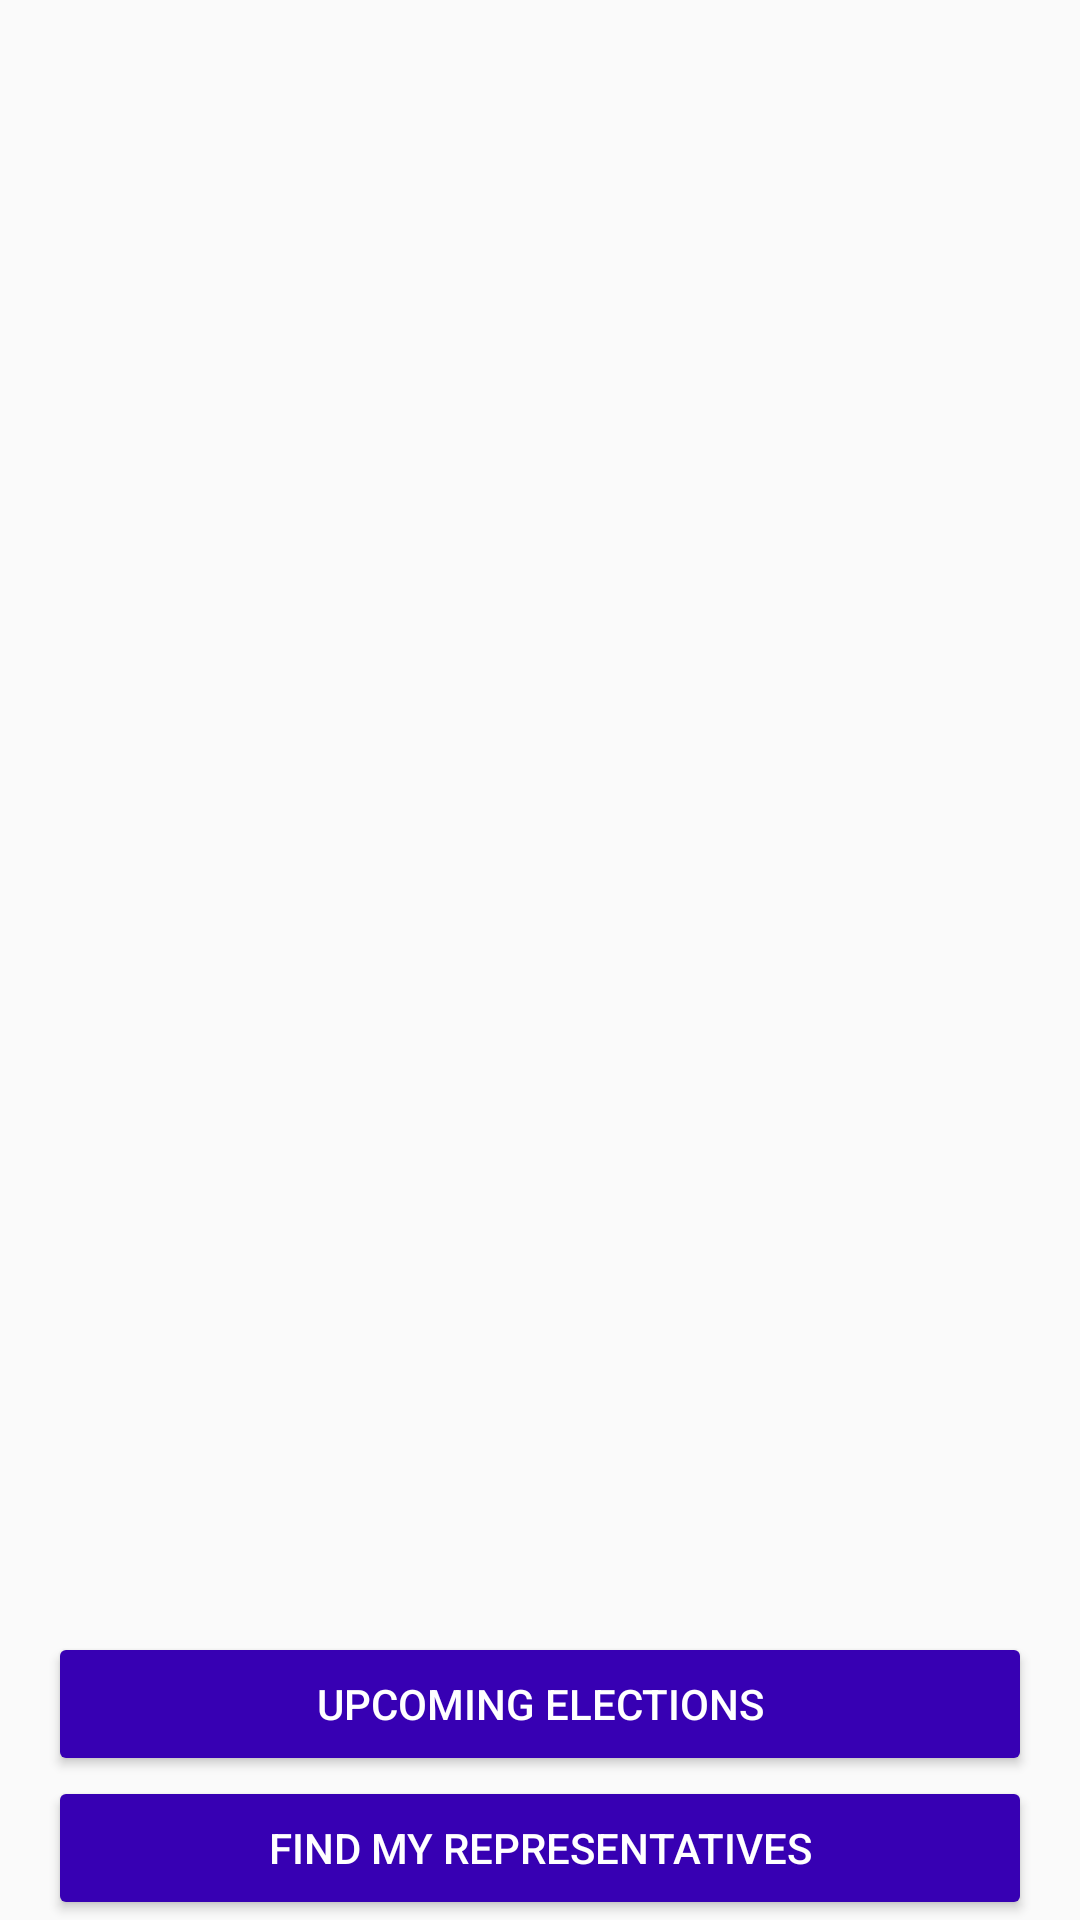

Reconstruct the res/layout file that produces this screen, plus the resources it refers to.
<!-- AndroidManifest.xml: application theme AppTheme -->
<!-- res/layout/fragment_launch.xml -->
<?xml version="1.0" encoding="utf-8"?>
<layout xmlns:android="http://schemas.android.com/apk/res/android"
    xmlns:app="http://schemas.android.com/apk/res-auto"
    xmlns:tools="http://schemas.android.com/tools">

    <androidx.constraintlayout.widget.ConstraintLayout
        android:layout_width="match_parent"
        android:layout_height="match_parent"
        tools:context="com.example.android.politicalpreparedness.MainActivity">

        <androidx.constraintlayout.widget.Guideline
            android:id="@+id/guidelineStart"
            android:layout_width="wrap_content"
            android:layout_height="wrap_content"
            android:orientation="vertical"
            app:layout_constraintGuide_begin="@dimen/margin_normal" />

        <androidx.constraintlayout.widget.Guideline
            android:id="@+id/guidelineEnd"
            android:layout_width="wrap_content"
            android:layout_height="wrap_content"
            android:orientation="vertical"
            app:layout_constraintGuide_end="@dimen/margin_normal" />

        <androidx.constraintlayout.widget.Guideline
            android:id="@+id/guidelineTop"
            android:layout_width="wrap_content"
            android:layout_height="wrap_content"
            android:orientation="horizontal"
            app:layout_constraintGuide_begin="@dimen/margin_normal" />

        <androidx.constraintlayout.widget.Guideline
            android:id="@+id/guidelineBottom"
            android:layout_width="wrap_content"
            android:layout_height="wrap_content"
            android:orientation="horizontal"
            app:layout_constraintGuide_end="@dimen/margin_normal" />

        
        <ImageView
            android:id="@+id/applicationLogo"
            android:layout_width="wrap_content"
            android:layout_height="wrap_content"
            android:contentDescription="@string/application_logo_description"
            app:layout_constraintBottom_toTopOf="@id/upcomingButton"
            app:layout_constraintEnd_toStartOf="@id/guidelineEnd"
            app:layout_constraintStart_toStartOf="@id/guidelineStart"
            app:layout_constraintTop_toTopOf="@id/guidelineTop"
            app:srcCompat="@drawable/ballot_logo" />


        
        <Button
            android:id="@+id/upcomingButton"
            android:layout_width="0dp"
            android:layout_height="wrap_content"
            app:layout_constraintStart_toStartOf="@id/guidelineStart"
            app:layout_constraintEnd_toStartOf="@id/guidelineEnd"
            app:layout_constraintBottom_toTopOf="@id/representativeButton"
            android:backgroundTint="@color/colorPrimaryDark"
            android:text="@string/upcoming_button"
            android:textColor="@color/white"
            />

        
        <Button
            android:id="@+id/representativeButton"
            android:layout_width="0dp"
            android:layout_height="wrap_content"
            android:backgroundTint="@color/colorPrimaryDark"
            android:text="@string/representative_button"
            android:textColor="@color/white"
            app:layout_constraintBottom_toBottomOf="parent"
            app:layout_constraintEnd_toStartOf="@id/guidelineEnd"
            app:layout_constraintStart_toStartOf="@id/guidelineStart" />

    </androidx.constraintlayout.widget.ConstraintLayout>
</layout>
<!-- resources referenced by this layout -->
<resources>
  <dimen name="margin_normal">16dp</dimen>
  <string name="application_logo_description">Application Logo</string>
  <string name="representative_button">FIND MY REPRESENTATIVES</string>
  <string name="upcoming_button">UPCOMING ELECTIONS</string>
  <style name="AppTheme" parent="Theme.AppCompat.Light.DarkActionBar">
          
          <item name="colorPrimary">@color/colorPrimary</item>
          <item name="colorPrimaryDark">@color/colorPrimaryDark</item>
          <item name="colorAccent">@color/colorAccent</item>
      </style>
  <!-- not gathered from this repository: default colours our renderer supplied (Android Studio template values) -->
  <color name="white">#FFFFFFFF</color>
  <color name="colorPrimary">#FF6200EE</color>
  <color name="colorPrimaryDark">#FF3700B3</color>
  <color name="colorAccent">#FF03DAC5</color>
</resources>
